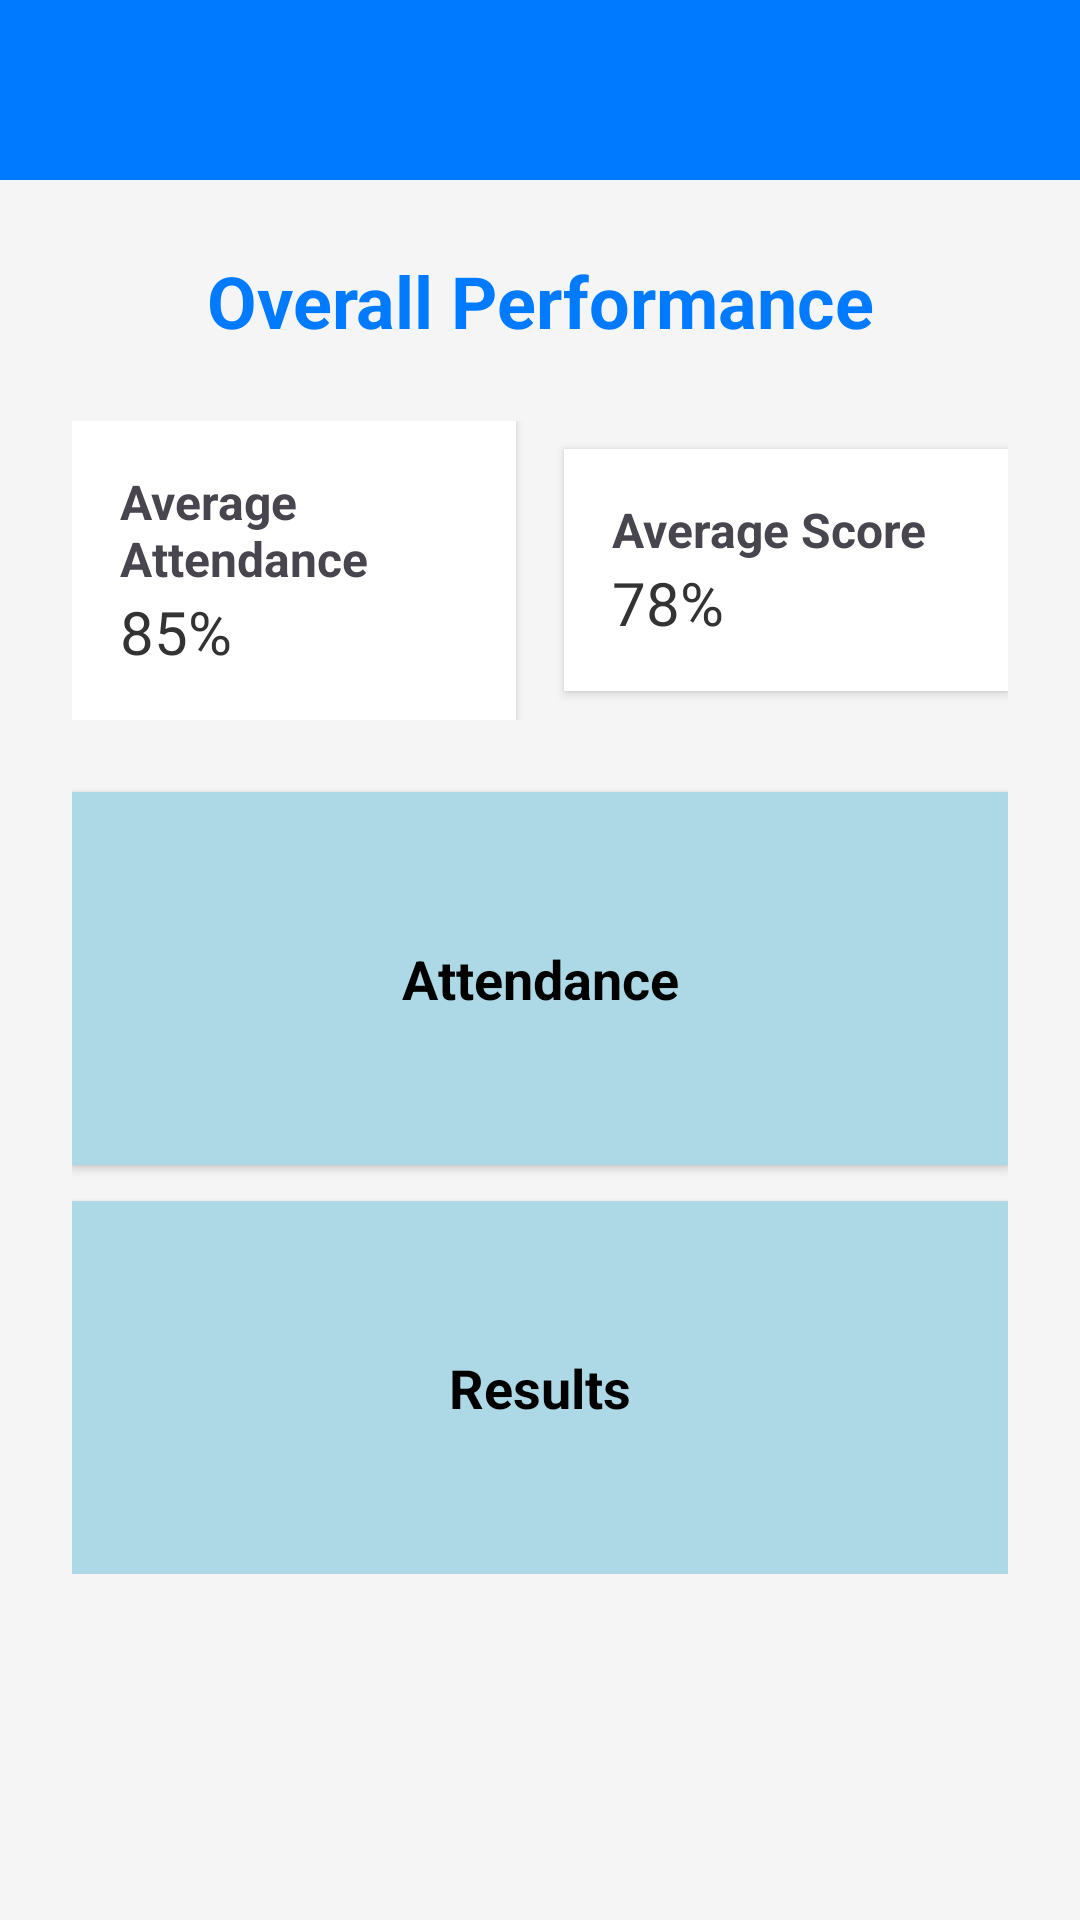

This screen was rendered from an Android layout file. Write that file and the resources it references.
<!-- AndroidManifest.xml: application theme Theme.Tution_Management -->
<!-- res/layout/activity_report_dashboard.xml -->
<androidx.drawerlayout.widget.DrawerLayout
    xmlns:android="http://schemas.android.com/apk/res/android"
    xmlns:app="http://schemas.android.com/apk/res-auto"
    android:id="@+id/main"
    android:layout_width="match_parent"
    android:layout_height="match_parent"
    android:background="#F5F5F5">

    <LinearLayout
        android:layout_width="match_parent"
        android:layout_height="match_parent"
        android:orientation="vertical">

        
        <LinearLayout
            android:id="@+id/titleBar"
            android:layout_width="match_parent"
            android:layout_height="60dp"
            android:orientation="horizontal"
            android:background="#007bff"
            android:paddingStart="16dp"
            android:paddingEnd="16dp"
            android:gravity="center_vertical">

            
            <Spinner
                android:id="@+id/dashboardSpinner"
                android:layout_width="40dp"
                android:layout_height="40dp"
                android:popupBackground="#FFFFFF"
                android:background="@drawable/hamburger_icon"
                android:spinnerMode="dropdown"
                android:layout_marginEnd="16dp" />


        </LinearLayout>

        
        <ScrollView
            android:layout_width="match_parent"
            android:layout_height="match_parent"
            android:background="#F5F5F5">

            <LinearLayout
                android:layout_width="match_parent"
                android:layout_height="wrap_content"
                android:orientation="vertical"
                android:padding="24dp">

                
                <TextView
                    android:id="@+id/reportTitle"
                    android:layout_width="match_parent"
                    android:layout_height="wrap_content"
                    android:text="Overall Performance"
                    android:textSize="24sp"
                    android:textStyle="bold"
                    android:textColor="#007bff"
                    android:gravity="center"
                    android:layout_marginBottom="24dp"/>

                
                <LinearLayout
                    android:layout_width="match_parent"
                    android:layout_height="wrap_content"
                    android:orientation="horizontal"
                    android:gravity="center"
                    android:layout_marginBottom="24dp">

                    
                    <LinearLayout
                        android:layout_width="0dp"
                        android:layout_height="wrap_content"
                        android:layout_weight="1"
                        android:orientation="vertical"
                        android:padding="16dp"
                        android:background="#FFFFFF"
                        android:elevation="2dp"
                        android:layout_marginEnd="8dp">

                        <TextView
                            android:layout_width="wrap_content"
                            android:layout_height="wrap_content"
                            android:text="Average Attendance"
                            android:textSize="16sp"
                            android:textStyle="bold"/>

                        <TextView
                            android:layout_width="wrap_content"
                            android:layout_height="wrap_content"
                            android:text="85%"
                            android:textSize="20sp"
                            android:textColor="#333333"/>
                    </LinearLayout>

                    
                    <LinearLayout
                        android:layout_width="0dp"
                        android:layout_height="wrap_content"
                        android:layout_weight="1"
                        android:orientation="vertical"
                        android:padding="16dp"
                        android:background="#FFFFFF"
                        android:elevation="2dp"
                        android:layout_marginStart="8dp">

                        <TextView
                            android:layout_width="wrap_content"
                            android:layout_height="wrap_content"
                            android:text="Average Score"
                            android:textSize="16sp"
                            android:textStyle="bold"/>

                        <TextView
                            android:layout_width="wrap_content"
                            android:layout_height="wrap_content"
                            android:text="78%"
                            android:textSize="20sp"
                            android:textColor="#333333"/>
                    </LinearLayout>
                </LinearLayout>

                
                <LinearLayout
                    android:id="@+id/attendanceContainer"
                    android:layout_width="match_parent"
                    android:layout_height="wrap_content"
                    android:orientation="vertical"
                    android:padding="50dp"
                    android:background="#ADD8E6"
                    android:elevation="2dp"
                    android:layout_marginBottom="12dp"
                    android:clickable="true"
                    android:focusable="true">

                    <TextView
                        android:layout_width="match_parent"
                        android:layout_height="wrap_content"
                        android:text="Attendance"
                        android:textSize="18sp"
                        android:textStyle="bold"
                        android:textColor="#000000"
                        android:gravity="center"/>
                </LinearLayout>

                
                <LinearLayout
                    android:id="@+id/resultsContainer"
                    android:layout_width="match_parent"
                    android:layout_height="wrap_content"
                    android:orientation="vertical"
                    android:padding="50dp"
                    android:background="#ADD8E6"
                    android:elevation="2dp"
                    android:clickable="true"
                    android:focusable="true">

                    <TextView
                        android:layout_width="match_parent"
                        android:layout_height="wrap_content"
                        android:text="Results"
                        android:textSize="18sp"
                        android:textStyle="bold"
                        android:textColor="#000000"
                        android:gravity="center"/>
                </LinearLayout>
            </LinearLayout>
        </ScrollView>
    </LinearLayout>


</androidx.drawerlayout.widget.DrawerLayout>
<!-- resources referenced by this layout -->
<resources>
  <style name="Theme.Tution_Management" parent="Base.Theme.Tution_Management" />
  <style name="Base.Theme.Tution_Management" parent="Theme.Material3.DayNight.NoActionBar">
          
          
      </style>
</resources>
